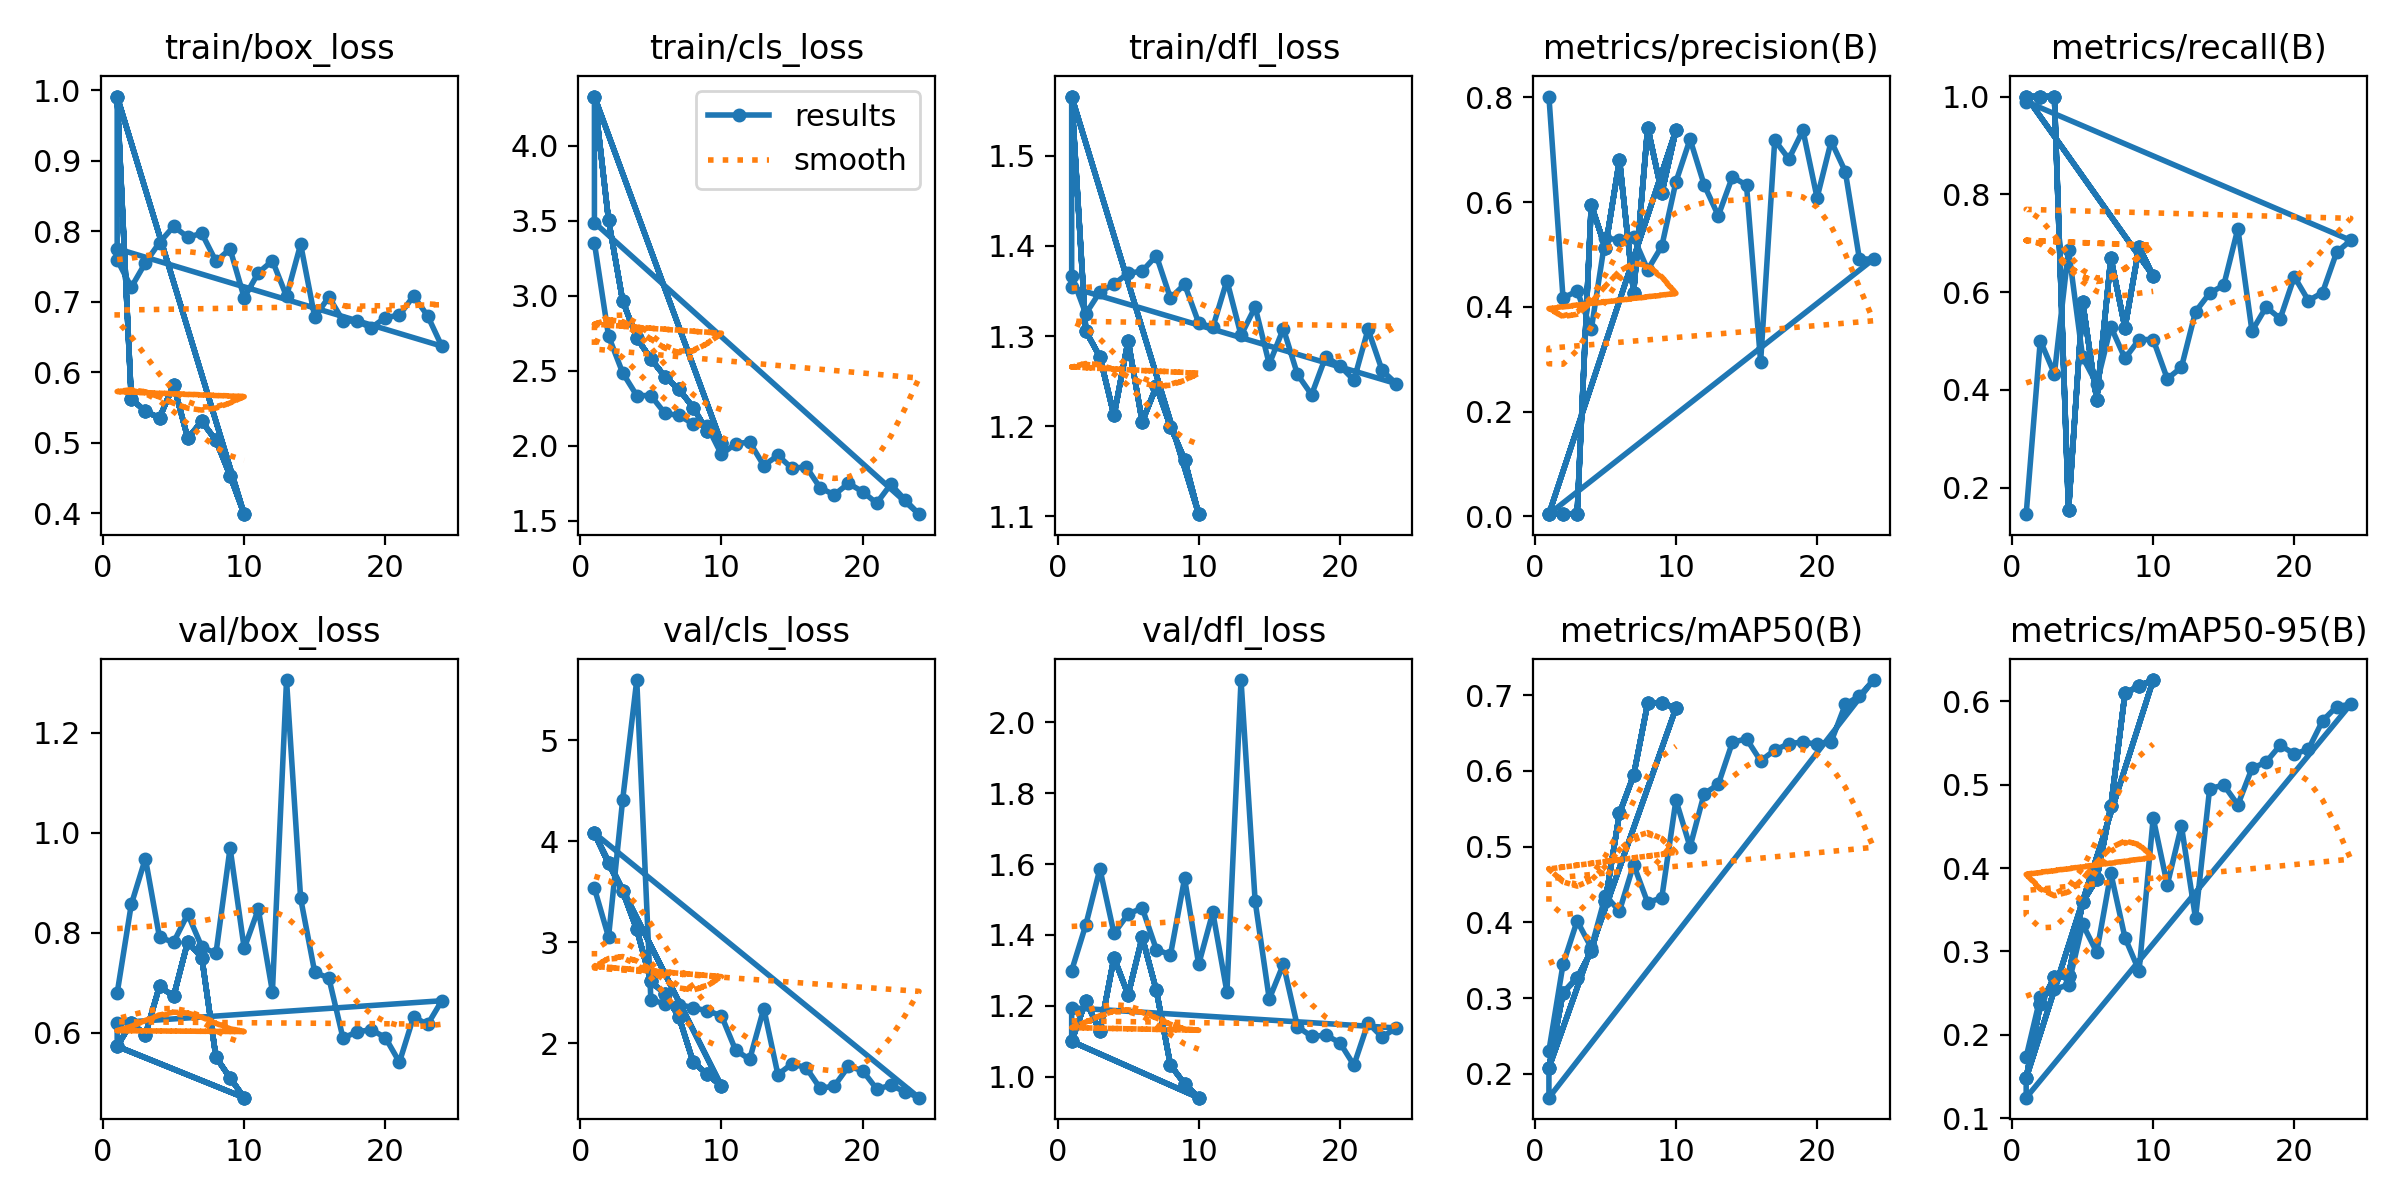

Values plotted in this chart, from the file beside it:
epoch, time, train/box_loss, train/cls_loss, train/dfl_loss, metrics/precision(B), metrics/recall(B), metrics/mAP50(B), metrics/mAP50-95(B), val/box_loss, val/cls_loss, val/dfl_loss, lr/pg0, lr/pg1, lr/pg2
1, 19.53, 0.7594, 3.351, 1.367, 0.8014, 0.1458, 0.2306, 0.1735, 0.6798, 3.532, 1.3, 0.0003277, 0.0003277, 0.0003277
2, 32.48, 0.7206, 2.732, 1.325, 0.4168, 0.5008, 0.3445, 0.245, 0.8568, 3.05, 1.428, 0.0006545, 0.0006545, 0.0006545
3, 44.93, 0.7552, 2.487, 1.349, 0.4303, 0.4331, 0.4019, 0.2546, 0.9486, 4.407, 1.587, 0.0009747, 0.0009747, 0.0009747
4, 57.81, 0.784, 2.335, 1.358, 0.3568, 0.6869, 0.3663, 0.26, 0.791, 5.593, 1.404, 0.0009703, 0.0009703, 0.0009703
5, 70.38, 0.8069, 2.335, 1.37, 0.5315, 0.4669, 0.4351, 0.3327, 0.7814, 2.425, 1.459, 0.0009604, 0.0009604, 0.0009604
6, 82.69, 0.7918, 2.216, 1.372, 0.5275, 0.4124, 0.415, 0.2991, 0.8376, 2.392, 1.476, 0.0009505, 0.0009505, 0.0009505
7, 95.06, 0.7969, 2.202, 1.389, 0.5326, 0.5293, 0.4763, 0.3937, 0.7717, 2.382, 1.359, 0.0009406, 0.0009406, 0.0009406
8, 107.3, 0.7573, 2.146, 1.342, 0.4707, 0.4644, 0.4258, 0.3166, 0.7593, 2.351, 1.344, 0.0009307, 0.0009307, 0.0009307
9, 119.5, 0.7748, 2.13, 1.357, 0.5159, 0.5031, 0.4328, 0.2766, 0.9697, 2.319, 1.559, 0.0009208, 0.0009208, 0.0009208
10, 131.9, 0.7056, 1.943, 1.315, 0.6386, 0.503, 0.5614, 0.46, 0.7691, 2.272, 1.317, 0.0009109, 0.0009109, 0.0009109
11, 144.1, 0.741, 2.014, 1.31, 0.72, 0.4227, 0.4996, 0.3799, 0.8472, 1.931, 1.464, 0.000901, 0.000901, 0.000901
12, 156.5, 0.7582, 2.024, 1.361, 0.6328, 0.4461, 0.5698, 0.4506, 0.6827, 1.838, 1.239, 0.0008911, 0.0008911, 0.0008911
13, 168.5, 0.7077, 1.869, 1.301, 0.574, 0.56, 0.5822, 0.3398, 1.305, 2.342, 2.119, 0.0008812, 0.0008812, 0.0008812
14, 180.5, 0.7816, 1.936, 1.332, 0.648, 0.5977, 0.6377, 0.495, 0.8689, 1.689, 1.495, 0.0008713, 0.0008713, 0.0008713
15, 192.9, 0.6779, 1.85, 1.269, 0.6323, 0.6142, 0.6423, 0.4996, 0.721, 1.795, 1.219, 0.0008614, 0.0008614, 0.0008614
16, 205.4, 0.707, 1.86, 1.308, 0.2947, 0.7297, 0.6132, 0.4758, 0.7099, 1.757, 1.318, 0.0008515, 0.0008515, 0.0008515
17, 217.7, 0.673, 1.719, 1.257, 0.7181, 0.5204, 0.6274, 0.5195, 0.5901, 1.552, 1.142, 0.0008416, 0.0008416, 0.0008416
18, 230.2, 0.6722, 1.673, 1.235, 0.6823, 0.5694, 0.6359, 0.5271, 0.6021, 1.575, 1.114, 0.0008317, 0.0008317, 0.0008317
19, 242.5, 0.663, 1.75, 1.277, 0.7369, 0.5459, 0.6383, 0.5472, 0.6067, 1.769, 1.118, 0.0008218, 0.0008218, 0.0008218
20, 255, 0.6776, 1.694, 1.267, 0.6081, 0.6316, 0.635, 0.5367, 0.5909, 1.728, 1.096, 0.0008119, 0.0008119, 0.0008119
21, 267.7, 0.6808, 1.618, 1.251, 0.7161, 0.5825, 0.6387, 0.5423, 0.5417, 1.546, 1.033, 0.000802, 0.000802, 0.000802
22, 280.4, 0.7081, 1.744, 1.307, 0.6583, 0.5992, 0.6877, 0.5766, 0.6321, 1.582, 1.152, 0.0007921, 0.0007921, 0.0007921
23, 293.3, 0.6799, 1.641, 1.262, 0.4914, 0.6815, 0.6989, 0.5935, 0.6171, 1.52, 1.112, 0.0007822, 0.0007822, 0.0007822
24, 305.8, 0.6369, 1.544, 1.247, 0.4911, 0.7058, 0.72, 0.5965, 0.6644, 1.46, 1.138, 0.0007723, 0.0007723, 0.0007723
1, 18.28, 0.7752, 3.488, 1.354, 0.00435, 0.9896, 0.1684, 0.1247, 0.6205, 4.078, 1.195, 0.00014, 0.00014, 0.00014
1, 17.7, 0.9912, 4.328, 1.565, 0.00453, 1, 0.2079, 0.148, 0.5734, 4.075, 1.1, 0.00014, 0.00014, 0.00014
2, 27.97, 0.5622, 3.505, 1.305, 0.00416, 1, 0.307, 0.2365, 0.6202, 3.778, 1.214, 0.0002613, 0.0002613, 0.0002613
3, 38.34, 0.5443, 2.967, 1.277, 0.00456, 1, 0.3265, 0.2688, 0.5966, 3.503, 1.128, 0.0003529, 0.0003529, 0.0003529
4, 48.57, 0.5352, 2.718, 1.212, 0.5948, 0.1535, 0.3616, 0.2704, 0.6934, 3.124, 1.336, 0.0004148, 0.0004148, 0.0004148
5, 58.25, 0.582, 2.58, 1.295, 0.5126, 0.5801, 0.4282, 0.359, 0.6733, 2.611, 1.231, 0.000447, 0.000447, 0.000447
6, 69.33, 0.5064, 2.46, 1.205, 0.6806, 0.38, 0.5439, 0.3867, 0.7823, 2.488, 1.394, 0.0004495, 0.0004495, 0.0004495
7, 78.99, 0.53, 2.375, 1.244, 0.4268, 0.6699, 0.594, 0.4741, 0.7502, 2.254, 1.244, 0.000406, 0.000406, 0.000406
8, 88.59, 0.5031, 2.254, 1.2, 0.7421, 0.5272, 0.6894, 0.6093, 0.5515, 1.812, 1.033, 0.000307, 0.000307, 0.000307
9, 98.02, 0.4531, 2.096, 1.163, 0.6174, 0.6926, 0.69, 0.6183, 0.5103, 1.692, 0.9805, 0.000208, 0.000208, 0.000208
10, 107.6, 0.3984, 2.021, 1.103, 0.7371, 0.633, 0.6829, 0.6254, 0.4708, 1.574, 0.9413, 0.000109, 0.000109, 0.000109
1, 19.84, 0.9912, 4.328, 1.565, 0.00453, 1, 0.2079, 0.148, 0.5734, 4.075, 1.1, 0.00014, 0.00014, 0.00014
2, 30.7, 0.5622, 3.505, 1.305, 0.00416, 1, 0.307, 0.2365, 0.6202, 3.778, 1.214, 0.0002613, 0.0002613, 0.0002613
3, 41.6, 0.5443, 2.967, 1.277, 0.00456, 1, 0.3265, 0.2688, 0.5966, 3.503, 1.128, 0.0003529, 0.0003529, 0.0003529
4, 58.92, 0.5352, 2.718, 1.212, 0.5948, 0.1535, 0.3616, 0.2704, 0.6934, 3.124, 1.336, 0.0004148, 0.0004148, 0.0004148
5, 76.25, 0.582, 2.58, 1.295, 0.5126, 0.5801, 0.4282, 0.359, 0.6733, 2.611, 1.231, 0.000447, 0.000447, 0.000447
6, 95.23, 0.5064, 2.46, 1.205, 0.6806, 0.38, 0.5439, 0.3867, 0.7823, 2.488, 1.394, 0.0004495, 0.0004495, 0.0004495
7, 111.8, 0.53, 2.375, 1.244, 0.4268, 0.6699, 0.594, 0.4741, 0.7502, 2.254, 1.244, 0.000406, 0.000406, 0.000406
8, 128.7, 0.5031, 2.254, 1.2, 0.7421, 0.5272, 0.6894, 0.6093, 0.5515, 1.812, 1.033, 0.000307, 0.000307, 0.000307
9, 145.5, 0.4531, 2.096, 1.163, 0.6174, 0.6926, 0.69, 0.6183, 0.5103, 1.692, 0.9805, 0.000208, 0.000208, 0.000208
10, 162.3, 0.3984, 2.021, 1.103, 0.7371, 0.633, 0.6829, 0.6254, 0.4708, 1.574, 0.9413, 0.000109, 0.000109, 0.000109
1, 26.23, 0.9912, 4.328, 1.565, 0.00453, 1, 0.2079, 0.148, 0.5734, 4.075, 1.1, 0.00014, 0.00014, 0.00014
2, 43.39, 0.5622, 3.505, 1.305, 0.00416, 1, 0.307, 0.2365, 0.6202, 3.778, 1.214, 0.0002613, 0.0002613, 0.0002613
3, 60.61, 0.5443, 2.967, 1.277, 0.00456, 1, 0.3265, 0.2688, 0.5966, 3.503, 1.128, 0.0003529, 0.0003529, 0.0003529
4, 77.5, 0.5352, 2.718, 1.212, 0.5948, 0.1535, 0.3616, 0.2704, 0.6934, 3.124, 1.336, 0.0004148, 0.0004148, 0.0004148
5, 94.36, 0.582, 2.58, 1.295, 0.5126, 0.5801, 0.4282, 0.359, 0.6733, 2.611, 1.231, 0.000447, 0.000447, 0.000447
6, 113.4, 0.5064, 2.46, 1.205, 0.6806, 0.38, 0.5439, 0.3867, 0.7823, 2.488, 1.394, 0.0004495, 0.0004495, 0.0004495
7, 130.1, 0.53, 2.375, 1.244, 0.4268, 0.6699, 0.594, 0.4741, 0.7502, 2.254, 1.244, 0.000406, 0.000406, 0.000406
8, 146.9, 0.5031, 2.254, 1.2, 0.7421, 0.5272, 0.6894, 0.6093, 0.5515, 1.812, 1.033, 0.000307, 0.000307, 0.000307
9, 163.3, 0.4531, 2.096, 1.163, 0.6174, 0.6926, 0.69, 0.6183, 0.5103, 1.692, 0.9805, 0.000208, 0.000208, 0.000208
10, 180.2, 0.3984, 2.021, 1.103, 0.7371, 0.633, 0.6829, 0.6254, 0.4708, 1.574, 0.9413, 0.000109, 0.000109, 0.000109
1, 27.02, 0.9912, 4.328, 1.565, 0.00453, 1, 0.2079, 0.148, 0.5734, 4.075, 1.1, 0.00014, 0.00014, 0.00014
2, 45.03, 0.5622, 3.505, 1.305, 0.00416, 1, 0.307, 0.2365, 0.6202, 3.778, 1.214, 0.0002613, 0.0002613, 0.0002613
3, 63.07, 0.5443, 2.967, 1.277, 0.00456, 1, 0.3265, 0.2688, 0.5966, 3.503, 1.128, 0.0003529, 0.0003529, 0.0003529
4, 80.76, 0.5352, 2.718, 1.212, 0.5948, 0.1535, 0.3616, 0.2704, 0.6934, 3.124, 1.336, 0.0004148, 0.0004148, 0.0004148
5, 98.74, 0.582, 2.58, 1.295, 0.5126, 0.5801, 0.4282, 0.359, 0.6733, 2.611, 1.231, 0.000447, 0.000447, 0.000447
... 5 more rows
